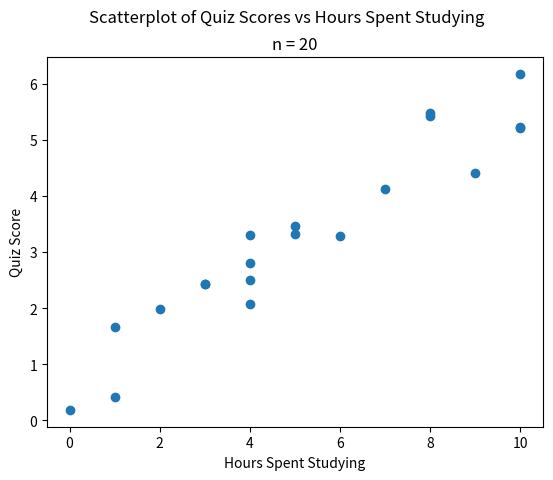

This figure's Python source:
##################################################################################
###                           IMPORT LIBRARIES                                 ###
##################################################################################

import matplotlib

## NOTE: How-To: Run This Script On Your Computer
#
# To render the website, I have to use a "headless" backend to generate the images. 
# If you want to run this script on your computer, comment out the following line 
# with the "#" you see appended to each line of this comment:

matplotlib.use('agg')

# And uncomment this line: 

# matplotlib.use('tkagg')

import matplotlib.pyplot as plt
import random as rand

##################################################################################
###                                SCRIPT                                      ###
##################################################################################

# Create New Figures and Axes
fig, axs = plt.subplots()

# Generate Data
n = 20
x_data = [ rand.randint(0, 10) for _ in range(n) ]
y_data = [ 0.5*x + 2*(rand.random() - 0.25)for x in x_data ]

# Label the graph appropriately
plt.suptitle("Scatterplot of Quiz Scores vs Hours Spent Studying")
plt.title(f"n = {n}")
## Label Scatter Plot Axes
axs.set_xlabel("Hours Spent Studying")
axs.set_ylabel("Quiz Score")

# Generate and output
## Plot Histogram
axs.scatter(*[x_data, y_data])

plt.show()